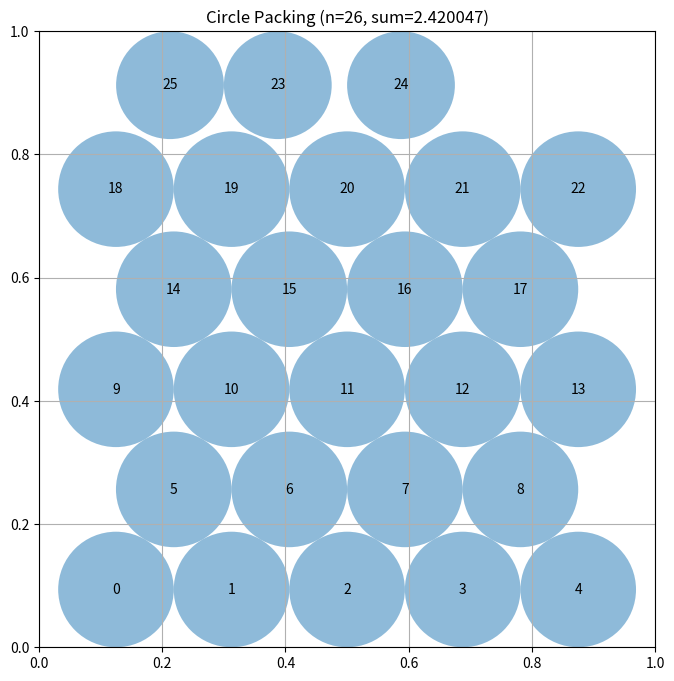

Generate this figure with matplotlib:
# EVOLVE-BLOCK-START
"""Constructor-based circle packing for n=26 circles"""
import numpy as np


def construct_packing():
    """
    Construct a specific arrangement of 26 circles in a unit square
    that attempts to maximize the sum of their radii.

    Returns:
        Tuple of (centers, radii, sum_of_radii)
        centers: np.array of shape (26, 2) with (x, y) coordinates
        radii: np.array of shape (26) with radius of each circle
        sum_of_radii: Sum of all radii
    """
    # Initialize arrays for 26 circles
    n = 26

    # Hexagonal-lattice layout: rows of [5, 4, 5, 4, 5, 3] circles.
    # Neighboring circles in a row touch (dx = 2r) and rows are offset
    # by r horizontally and dy = sqrt(3)*r vertically.
    sqrt3 = np.sqrt(3.0)
    # Horizontal constraint (5-circle row): 2r + 4*dx = 10r <= 1
    # Vertical constraint (6 rows): 2r + 5*dy = r*(2 + 5*sqrt(3)) <= 1
    r0 = min(1.0 / 10.0, 1.0 / (2.0 + 5.0 * sqrt3))
    dx = 2.0 * r0
    dy = sqrt3 * r0

    # Several candidate layouts: vary which rows get extra circles
    # (top row has leftover space in the 5,4,5,4,5,3 arrangement).
    row_sets = ([5, 4, 5, 4, 5, 3], [5, 4, 5, 4, 4, 4], [4, 5, 4, 5, 4, 4],
                [5, 4, 4, 5, 4, 4], [4, 4, 5, 4, 5, 4], [3, 5, 4, 5, 4, 5])
    candidates = []
    for counts in row_sets:
        pts = []
        for row, c in enumerate(counts):
            y = r0 + row * dy
            span = 2.0 * r0 + (c - 1) * dx
            start = (1.0 - span) / 2.0 + r0
            for k in range(c):
                pts.append([start + k * dx, y])
        candidates.append(np.array(pts))

    # Diversify: deterministic jittered copies of every candidate layout,
    # with both positional jitter and radius-init stretch factors.
    pool = []
    for ci, cand in enumerate(candidates):
        pool.append((cand, r0))
        for seed, sig in ((101 + ci, 0.01), (202 + ci, 0.02)):
            rng = np.random.default_rng(seed)
            jc = cand + rng.normal(0.0, sig, cand.shape)
            jc = np.clip(jc, 0.01, 0.99)
            stretch = 0.9 + 0.2 * rng.random()
            pool.append((jc, r0 * stretch))

    best = None
    for cand, rr in pool:
        centers, radii, s = refine_layout(cand, rr)
        if best is None or s > best[2]:
            best = (centers, radii, s)

    centers, radii, sum_radii = best

    # Greedy void-filling pass: find the largest empty space, insert a
    # circle there, re-refine with all 27 circles, then drop the
    # smallest to restore n=26. Keep only if total radius improves.
    improved = True
    while improved:
        improved = False
        v, vr = find_largest_void(centers, radii)
        if vr > 0.04:
            cand = np.vstack([centers, v.reshape(1, 2)])
            c2, r2, s2 = refine_layout(cand, float(np.max(radii)), iters=40)
            # Drop smallest circle to restore n, then re-grow
            k = np.argmin(r2)
            keep = [i for i in range(c2.shape[0]) if i != k]
            c3 = c2[keep]
            c3, r3, s3 = refine_layout(c3, float(np.max(r2)), iters=40)
            if s3 > sum_radii + 1e-6 and c3.shape[0] == 26:
                centers, radii, sum_radii = c3, r3, s3
                improved = True
        else:
            break

    return centers, radii, sum_radii


def find_largest_void(centers, radii):
    """
    Grid-sample the unit square to find the point maximizing the
    distance to all circle boundaries and the walls.
    Returns (point, void_radius).
    """
    g = 40
    xs = (np.arange(g) + 0.5) / g
    pts = np.array([[x, y] for x in xs for y in xs])
    d = np.sqrt(((pts[:, None, :] - centers[None, :, :]) ** 2).sum(axis=2))
    clear_circ = np.min(d - radii[None, :], axis=1)
    clear_wall = np.minimum(np.minimum(pts[:, 0], 1.0 - pts[:, 0]),
                            np.minimum(pts[:, 1], 1.0 - pts[:, 1]))
    clear = np.minimum(clear_circ, clear_wall)
    i = int(np.argmax(clear))
    return pts[i], float(clear[i])


def refine_layout(centers, r0, iters=60):
    """
    Deterministically nudge centers toward free space and re-grow radii.
    Each circle is pushed away from its closest neighbor overlap and
    toward the nearest walls; only configurations with a higher total
    radius are kept. Returns the best (centers, radii, sum) found.
    """
    centers = centers.copy()
    radii = grow_radii(centers, r0)
    best_centers = centers.copy()
    best_radii = radii.copy()
    best_sum = float(np.sum(radii))

    for t in range(iters):
        step = 0.02 * (1.0 - t / iters)
        d = np.sqrt(((centers[:, None, :] - centers[None, :, :]) ** 2).sum(axis=2))
        np.fill_diagonal(d, np.inf)
        new_centers = centers.copy()
        for i in range(centers.shape[0]):
            # Push away from nearest neighbor (direction of max clearance)
            j = np.argmin(d[i])
            vec = centers[i] - centers[j]
            norm = np.linalg.norm(vec)
            if norm > 1e-9:
                new_centers[i] += step * vec / norm
            # Pull toward nearest wall to use boundary space
            walls = np.array([[0.0, centers[i, 1]], [1.0, centers[i, 1]],
                              [centers[i, 0], 0.0], [centers[i, 0], 1.0]])
            w = np.argmin(np.linalg.norm(walls - centers[i], axis=1))
            towall = walls[w] - centers[i]
            new_centers[i] += 0.5 * step * towall
        new_centers = np.clip(new_centers, 0.005, 0.995)
        # Keep minimum separation to avoid degenerate collapse
        new_radii = grow_radii(new_centers, r0)
        new_sum = float(np.sum(new_radii))
        if new_sum > best_sum:
            best_sum = new_sum
            best_centers = new_centers.copy()
            best_radii = new_radii.copy()
            centers = new_centers
        else:
            # Accept small moves anyway early on (exploration)
            if t < iters // 2:
                centers = new_centers
    return best_centers, best_radii, best_sum


def grow_radii(centers, r_init, iters=1000):
    """
    Grow radii from a small feasible starting point using a
    Gauss-Seidel style growth iteration. Each circle's radius can
    only grow up to the minimum of:
      - its distance to the square walls
      - (distance to any other circle - that circle's current radius)
    Since radii only grow when locally valid, the result is feasible.
    """
    n = centers.shape[0]
    # Wall distance caps
    b = np.minimum(np.minimum(centers[:, 0], 1.0 - centers[:, 0]),
                   np.minimum(centers[:, 1], 1.0 - centers[:, 1]))
    # Pairwise distance matrix
    d = np.sqrt(((centers[:, None, :] - centers[None, :, :]) ** 2).sum(axis=2))
    np.fill_diagonal(d, np.inf)

    radii = np.full(n, 0.25 * r_init)
    for _ in range(iters):
        grew = False
        for i in range(n):
            # Max radius given current radii of all others
            cand = min(b[i], np.min(d[i, :] - radii))
            if cand > radii[i] + 1e-12:
                radii[i] = cand
                grew = True
        if not grew:
            break
    return radii


def compute_max_radii(centers):
    """
    Compute the maximum possible radii for each circle position
    such that they don't overlap and stay within the unit square.

    Args:
        centers: np.array of shape (n, 2) with (x, y) coordinates

    Returns:
        np.array of shape (n) with radius of each circle
    """
    n = centers.shape[0]
    radii = np.ones(n)

    # First, limit by distance to square borders
    for i in range(n):
        x, y = centers[i]
        # Distance to borders
        radii[i] = min(x, y, 1 - x, 1 - y)

    # Then, limit by distance to other circles
    # Each pair of circles with centers at distance d can have
    # sum of radii at most d to avoid overlap
    for i in range(n):
        for j in range(i + 1, n):
            dist = np.sqrt(np.sum((centers[i] - centers[j]) ** 2))

            # If current radii would cause overlap
            if radii[i] + radii[j] > dist:
                # Scale both radii proportionally
                scale = dist / (radii[i] + radii[j])
                radii[i] *= scale
                radii[j] *= scale

    return radii


# EVOLVE-BLOCK-END


# This part remains fixed (not evolved)
def run_packing():
    """Run the circle packing constructor for n=26"""
    centers, radii, sum_radii = construct_packing()
    return centers, radii, sum_radii


def visualize(centers, radii):
    """
    Visualize the circle packing

    Args:
        centers: np.array of shape (n, 2) with (x, y) coordinates
        radii: np.array of shape (n) with radius of each circle
    """
    import matplotlib.pyplot as plt
    from matplotlib.patches import Circle

    fig, ax = plt.subplots(figsize=(8, 8))

    # Draw unit square
    ax.set_xlim(0, 1)
    ax.set_ylim(0, 1)
    ax.set_aspect("equal")
    ax.grid(True)

    # Draw circles
    for i, (center, radius) in enumerate(zip(centers, radii)):
        circle = Circle(center, radius, alpha=0.5)
        ax.add_patch(circle)
        ax.text(center[0], center[1], str(i), ha="center", va="center")

    plt.title(f"Circle Packing (n={len(centers)}, sum={sum(radii):.6f})")
    plt.show()


if __name__ == "__main__":
    centers, radii, sum_radii = run_packing()
    print(f"Sum of radii: {sum_radii}")
    # AlphaEvolve improved this to 2.635

    # Uncomment to visualize:
    visualize(centers, radii)
